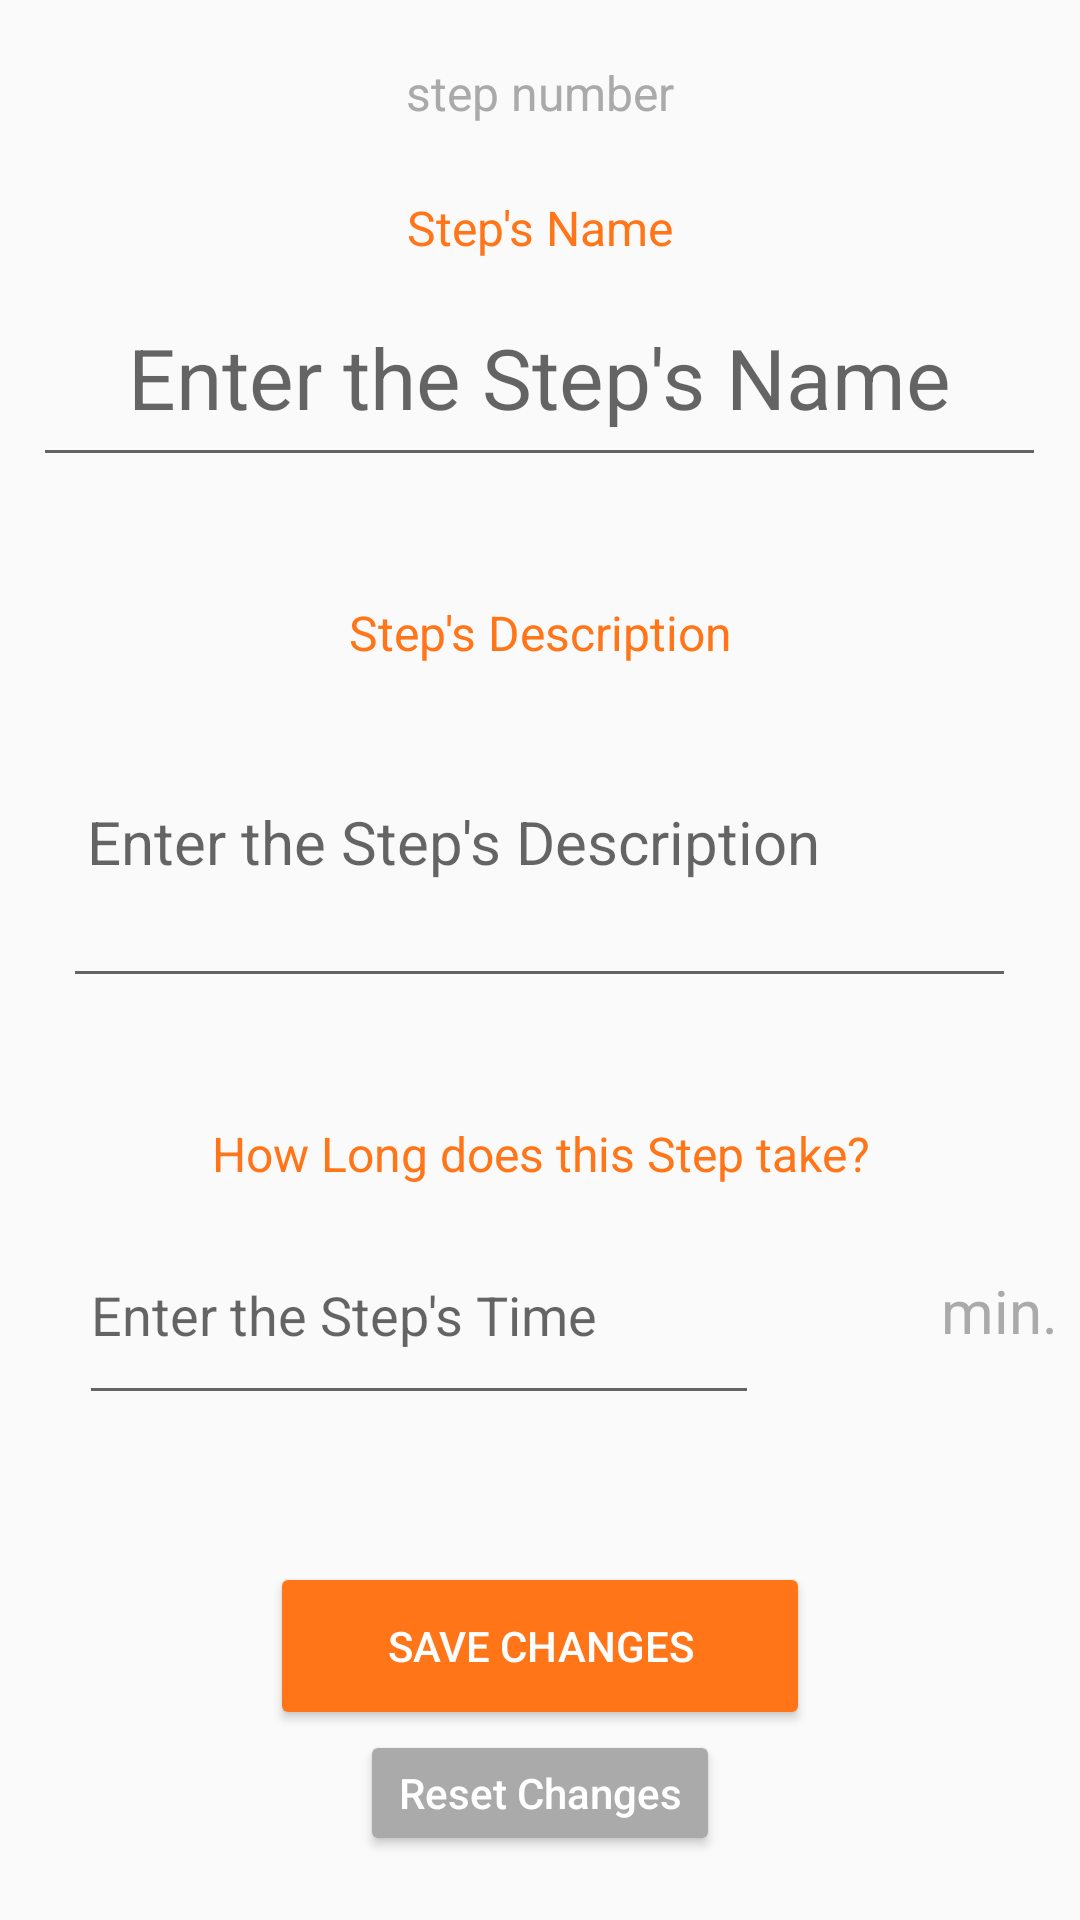

Android layout source for this screen:
<!-- AndroidManifest.xml: application theme AppTheme -->
<!-- res/layout/activity_single_step_screen.xml -->
<?xml version="1.0" encoding="utf-8"?>
<FrameLayout xmlns:android="http://schemas.android.com/apk/res/android"
    xmlns:app="http://schemas.android.com/apk/res-auto"
    xmlns:tools="http://schemas.android.com/tools"
    android:layout_width="match_parent"
    android:layout_height="match_parent"
    tools:context=".SingleStepScreen">

    <LinearLayout
        android:layout_width="match_parent"
        android:layout_height="match_parent"
        android:layout_weight="50"
        android:orientation="vertical">

        <Space
            android:layout_width="match_parent"
            android:layout_height="0dp"
            android:layout_weight="0.2" />

        <TextView
            android:id="@+id/SingleStep_stepNumberTV"
            android:layout_width="match_parent"
            android:layout_height="0dp"
            android:layout_weight="0.5"
            android:editable="true"
            android:gravity="center"
            android:text="step number"
            android:textColor="@color/gray"
            android:textSize="16sp" />

        <Space
            android:layout_width="match_parent"
            android:layout_height="0dp"
            android:layout_weight="0.2" />

        <TextView
            android:id="@+id/textView40"
            android:layout_width="match_parent"
            android:layout_height="0dp"
            android:layout_weight="0.4"
            android:gravity="center"
            android:text="Step's Name"
            android:textColor="@color/orange"
            android:textSize="16sp" />

        <LinearLayout
            android:layout_width="match_parent"
            android:layout_height="0dp"
            android:layout_weight="1"
            android:orientation="horizontal">

            <Space
                android:layout_width="0dp"
                android:layout_height="match_parent"
                android:layout_weight="0.1" />

            <EditText
                android:id="@+id/SingleStep_StepNameET"
                android:layout_width="0dp"
                android:layout_height="match_parent"
                android:layout_weight="3"
                android:ems="10"
                android:gravity="center"
                android:hint="Enter the Step's Name"
                android:inputType="textPersonName"
                android:textColor="@color/black"
                android:textSize="28sp" />

            <Space
                android:layout_width="0dp"
                android:layout_height="match_parent"
                android:layout_weight="0.1" />
        </LinearLayout>

        <Space
            android:layout_width="match_parent"
            android:layout_height="0dp"
            android:layout_weight="0.5" />

        <TextView
            android:id="@+id/textView52"
            android:layout_width="match_parent"
            android:layout_height="0dp"
            android:layout_weight="0.5"
            android:gravity="center"
            android:text="Step's Description"
            android:textColor="@color/orange"
            android:textSize="16sp" />

        <LinearLayout
            android:layout_width="match_parent"
            android:layout_height="0dp"
            android:layout_weight="1.5"
            android:orientation="horizontal">

            <Space
                android:layout_width="0dp"
                android:layout_height="match_parent"
                android:layout_weight="0.1" />

            <EditText
                android:id="@+id/SingleStep_stepDescriptionET"
                android:layout_width="0dp"
                android:layout_height="match_parent"
                android:layout_weight="1.5"
                android:ems="10"
                android:hint="Enter the Step's Description"
                android:inputType="textMultiLine"
                android:padding="8dp"
                android:textColor="@color/black"
                android:textSize="20sp" />

            <Space
                android:layout_width="0dp"
                android:layout_height="match_parent"
                android:layout_weight="0.1" />
        </LinearLayout>

        <ImageView
            android:id="@+id/SingleStep_stepImageIV"
            android:layout_width="match_parent"
            android:layout_height="0dp"
            android:layout_weight="3.2"
            android:visibility="gone"
            tools:srcCompat="@tools:sample/backgrounds/scenic" />

        <Space
            android:layout_width="match_parent"
            android:layout_height="0dp"
            android:layout_weight="0.8"
            android:visibility="gone" />

        <Space
            android:layout_width="match_parent"
            android:layout_height="0dp"
            android:layout_weight="0.5" />

        <TextView
            android:id="@+id/textView53"
            android:layout_width="match_parent"
            android:layout_height="0dp"
            android:layout_weight="0.5"
            android:gravity="center"
            android:text="How Long does this Step take?"
            android:textColor="@color/orange"
            android:textSize="16sp" />

        <LinearLayout
            android:layout_width="match_parent"
            android:layout_height="0dp"
            android:layout_weight="1"
            android:orientation="horizontal">

            <Space
                android:layout_width="0dp"
                android:layout_height="match_parent"
                android:layout_weight="0.2" />

            <EditText
                android:id="@+id/SingleStep_stepTimeET"
                android:layout_width="0dp"
                android:layout_height="match_parent"
                android:layout_weight="1.7"
                android:ems="10"
                android:hint="Enter the Step's Time"
                android:inputType="textPersonName"
                android:textColor="@color/black" />

            <Space
                android:layout_width="0dp"
                android:layout_height="match_parent"
                android:layout_weight="0.4" />

            <TextView
                android:id="@+id/textView56"
                android:layout_width="0dp"
                android:layout_height="match_parent"
                android:layout_weight="0.4"
                android:gravity="center"
                android:text="min."
                android:textColor="@color/gray"
                android:textSize="20sp" />
        </LinearLayout>

        <Space
            android:layout_width="match_parent"
            android:layout_height="0dp"
            android:layout_weight="0.7" />

        <LinearLayout
            android:layout_width="match_parent"
            android:layout_height="0dp"
            android:layout_weight="0.8"
            android:orientation="horizontal">

            <Space
                android:layout_width="0dp"
                android:layout_height="match_parent"
                android:layout_weight="1" />

            <Button
                android:id="@+id/SingleStep_SaveChangesBTN"
                android:layout_width="0dp"
                android:layout_height="match_parent"
                android:layout_weight="2"
                android:backgroundTint="@color/orange"
                android:onClick="clickedSave"
                android:shadowColor="@color/gray"
                android:text="Save Changes"
                android:textColor="@color/white" />

            <Space
                android:layout_width="0dp"
                android:layout_height="match_parent"
                android:layout_weight="1" />
        </LinearLayout>

        <LinearLayout
            android:layout_width="match_parent"
            android:layout_height="0dp"
            android:layout_weight="0.6"
            android:orientation="horizontal">

            <Space
                android:layout_width="0dp"
                android:layout_height="match_parent"
                android:layout_weight="1" />

            <Button
                android:id="@+id/SingleStep_ResetChangesBTN"
                android:layout_width="0dp"
                android:layout_height="match_parent"
                android:layout_weight="1"
                android:backgroundTint="@color/gray"
                android:onClick="resetChanges"
                android:shadowColor="@color/gray"
                android:text="Reset Changes"
                android:textAllCaps="false"
                android:textColor="@color/white" />

            <Space
                android:layout_width="0dp"
                android:layout_height="match_parent"
                android:layout_weight="1" />
        </LinearLayout>

        <Space
            android:layout_width="match_parent"
            android:layout_height="0dp"
            android:layout_weight="0.3" />
    </LinearLayout>
</FrameLayout>
<!-- resources referenced by this layout -->
<resources>
  <color name="black">#FF000000</color>
  <color name="gray">#AAAAAA</color>
  <color name="orange">#FF7518</color>
  <color name="white">#FFFFFFFF</color>
  <style name="AppTheme" parent="Theme.AppCompat.Light.NoActionBar">
          <item name="colorPrimary">@color/orange</item>
          <item name="colorPrimaryDark">@color/orange</item>
          <item name="colorAccent">@color/orange</item>
      </style>
</resources>
